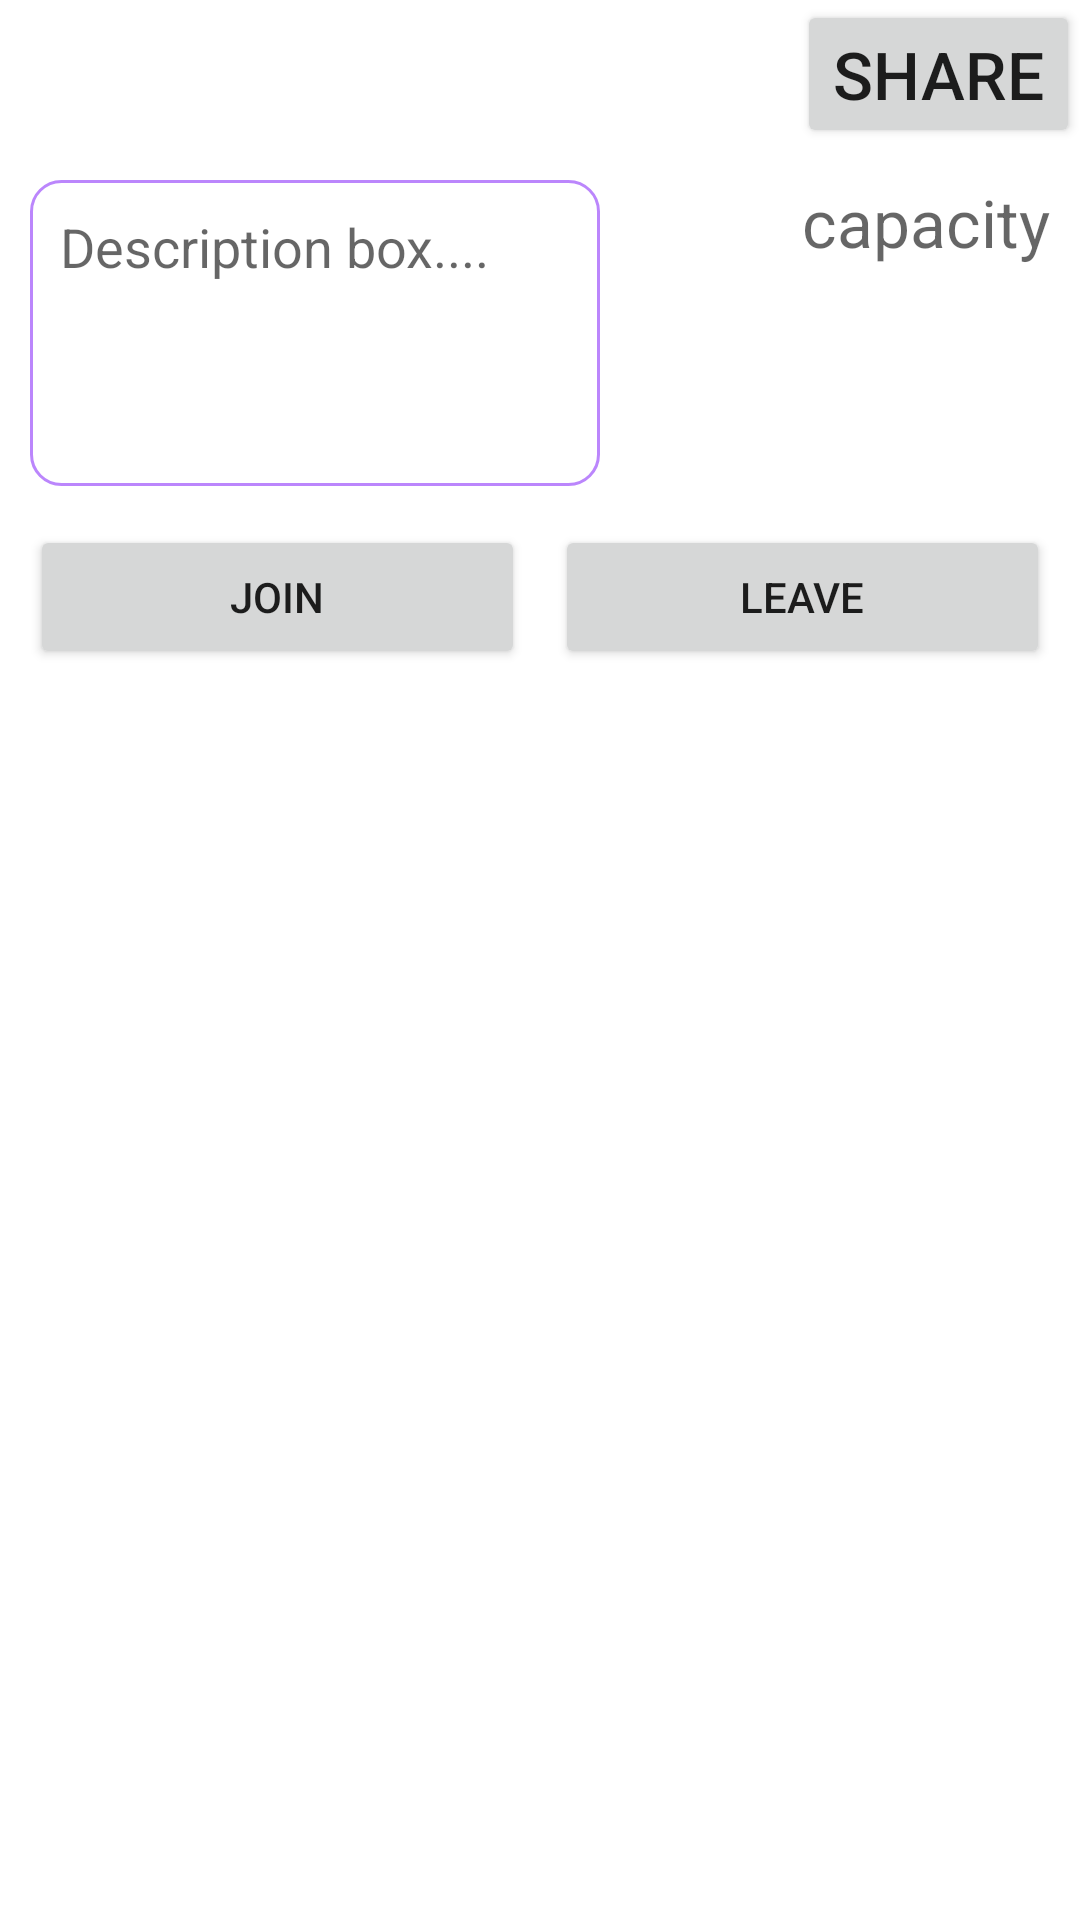

This screen was rendered from an Android layout file. Write that file and the resources it references.
<!-- AndroidManifest.xml: application theme Theme.TestAliMap -->
<!-- res/layout/view_eventmarker.xml -->
<?xml version="1.0" encoding="utf-8"?>
<RelativeLayout
    xmlns:android="http://schemas.android.com/apk/res/android"
    xmlns:tools="http://schemas.android.com/tools"
    android:layout_width="match_parent"
    android:layout_height="match_parent">

    <ImageView
        android:layout_width="50dp"
        android:layout_height="50dp"
        android:id="@+id/img"
        android:src="@drawable/sport" />
    <Button
        android:id="@+id/share"
        android:layout_width="wrap_content"
        android:layout_height="wrap_content"
        android:layout_weight="1"
        android:text="Share"
        android:layout_alignParentRight="true"
        android:textSize="22dp"
        />

    <TextView
        android:id="@+id/capacity"
        android:layout_width="wrap_content"
        android:hint="capacity"
        android:layout_below="@+id/share"
        android:layout_margin="10dp"
        android:layout_height="wrap_content"
        android:layout_alignParentRight="true"
        android:textSize="22dp" />



        <LinearLayout
            android:layout_width="match_parent"
            android:layout_height="wrap_content"
            android:orientation="vertical"
            android:layout_below="@+id/img"
            >
            <TextView
                android:id="@+id/description"
                android:layout_width="190dp"
                android:layout_height="102dp"
                android:layout_marginStart="10dp"
                android:layout_marginTop="10dp"
                android:layout_marginBottom="3dp"
                android:background="@drawable/et_background"
                android:hint="@string/description_box"
                android:inputType="textCapSentences|textMultiLine"
                android:maxLength="1500"
                android:minLines="4"
                android:padding="10dp"
                android:scrollbars="vertical"
                android:textSize="18sp"
                android:editable="false"

                />
            <TableRow
                android:layout_width="match_parent"
                android:layout_height="wrap_content"
                android:weightSum="2"

                android:layout_margin="10dp"
                >

                <Button
                    android:id="@+id/join"
                    android:layout_width="0dp"
                    android:layout_height="wrap_content"
                    android:layout_weight="1"
                    android:text="Join"
                    />

                <Button
                    android:id="@+id/leave"
                    android:layout_width="0dp"
                    android:layout_height="wrap_content"
                    android:layout_marginLeft="10dp"
                    android:layout_weight="1"
                    android:text="Leave"
                    />
            </TableRow>






        </LinearLayout>



</RelativeLayout>
<!-- resources referenced by this layout -->
<resources>
  <!-- drawable et_background (drawable) -->
  <?xml version="1.0" encoding="utf-8"?>
  <shape
      xmlns:android="http://schemas.android.com/apk/res/android"
      android:shape="rectangle">
  
  
      <stroke android:color="@color/purple_200"
          android:width="1dp"
          >
      </stroke>
      <corners
          android:radius="10dp"
          />
  </shape>
  <string name="description_box">Description box....</string>
  <style name="Theme.TestAliMap" parent="Theme.MaterialComponents.DayNight.DarkActionBar">
          
          <item name="colorPrimary">@color/purple_500</item>
          <item name="colorPrimaryVariant">@color/purple_700</item>
          <item name="colorOnPrimary">@color/white</item>
          
          <item name="colorSecondary">@color/teal_200</item>
          <item name="colorSecondaryVariant">@color/teal_700</item>
          <item name="colorOnSecondary">@color/black</item>
          
          <item name="android:statusBarColor" tools:targetApi="l">?attr/colorPrimaryVariant</item>
          
      </style>
  <!-- not gathered from this repository: default colours our renderer supplied (Android Studio template values) -->
  <color name="purple_200">#FFBB86FC</color>
  <color name="purple_500">#FF6200EE</color>
  <color name="purple_700">#FF3700B3</color>
  <color name="teal_200">#FF03DAC5</color>
  <color name="teal_700">#FF018786</color>
  <color name="black">#FF000000</color>
  <color name="white">#FFFFFFFF</color>
</resources>
